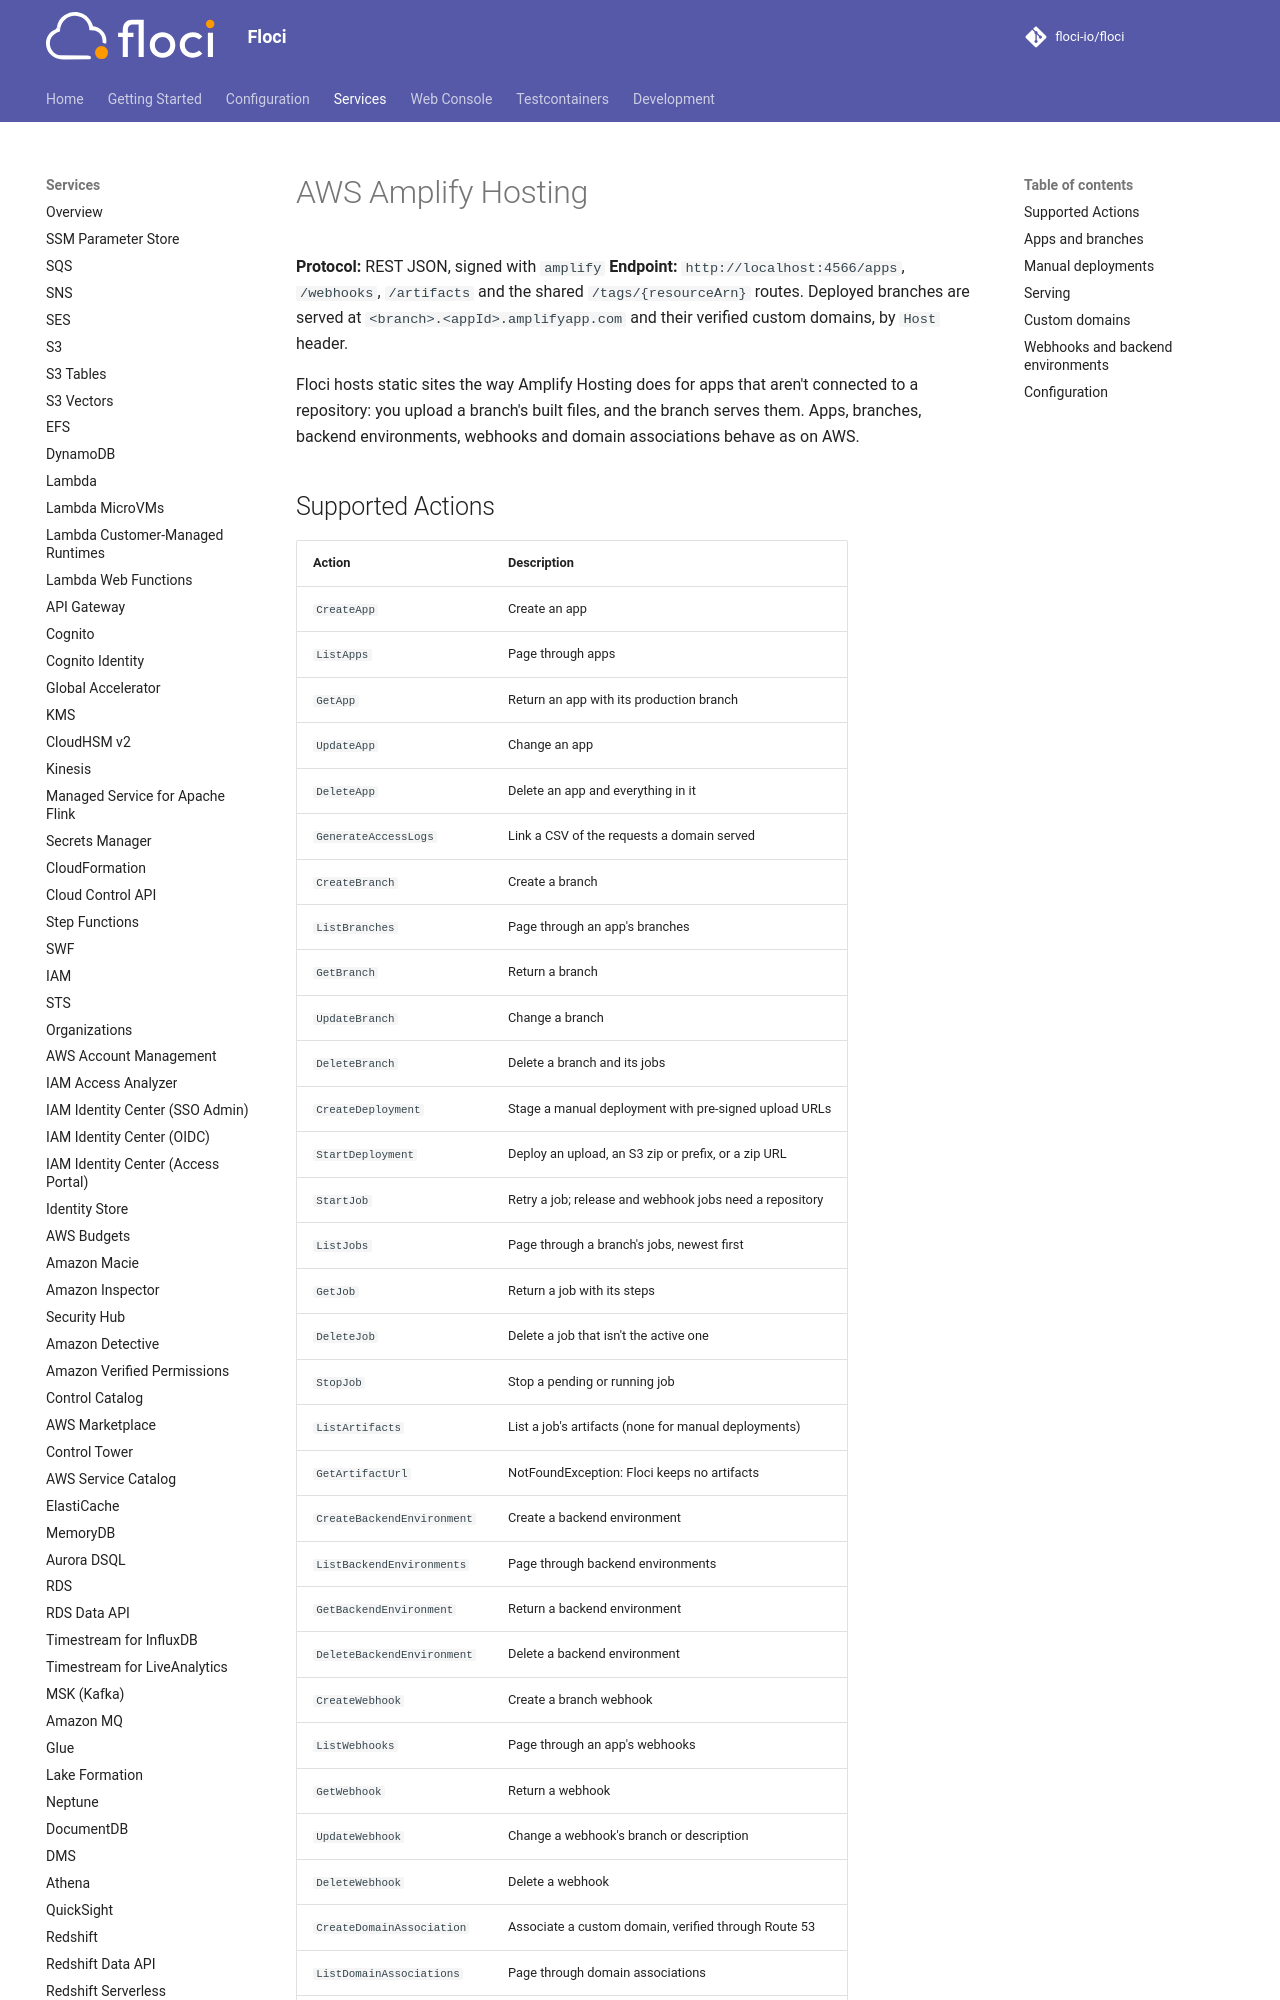

repository: alchemy-run/floci · page: services/amplify/index.html · generator: mkdocs

# AWS Amplify Hosting

**Protocol:** REST JSON, signed with `amplify`
**Endpoint:** `http://localhost:4566/apps`, `/webhooks`, `/artifacts` and the shared `/tags/{resourceArn}` routes. Deployed branches are served at `<branch>.<appId>.amplifyapp.com` and their verified custom domains, by `Host` header.

Floci hosts static sites the way Amplify Hosting does for apps that aren't connected to a repository: you upload a branch's built files, and the branch serves them. Apps, branches, backend environments, webhooks and domain associations behave as on AWS.
